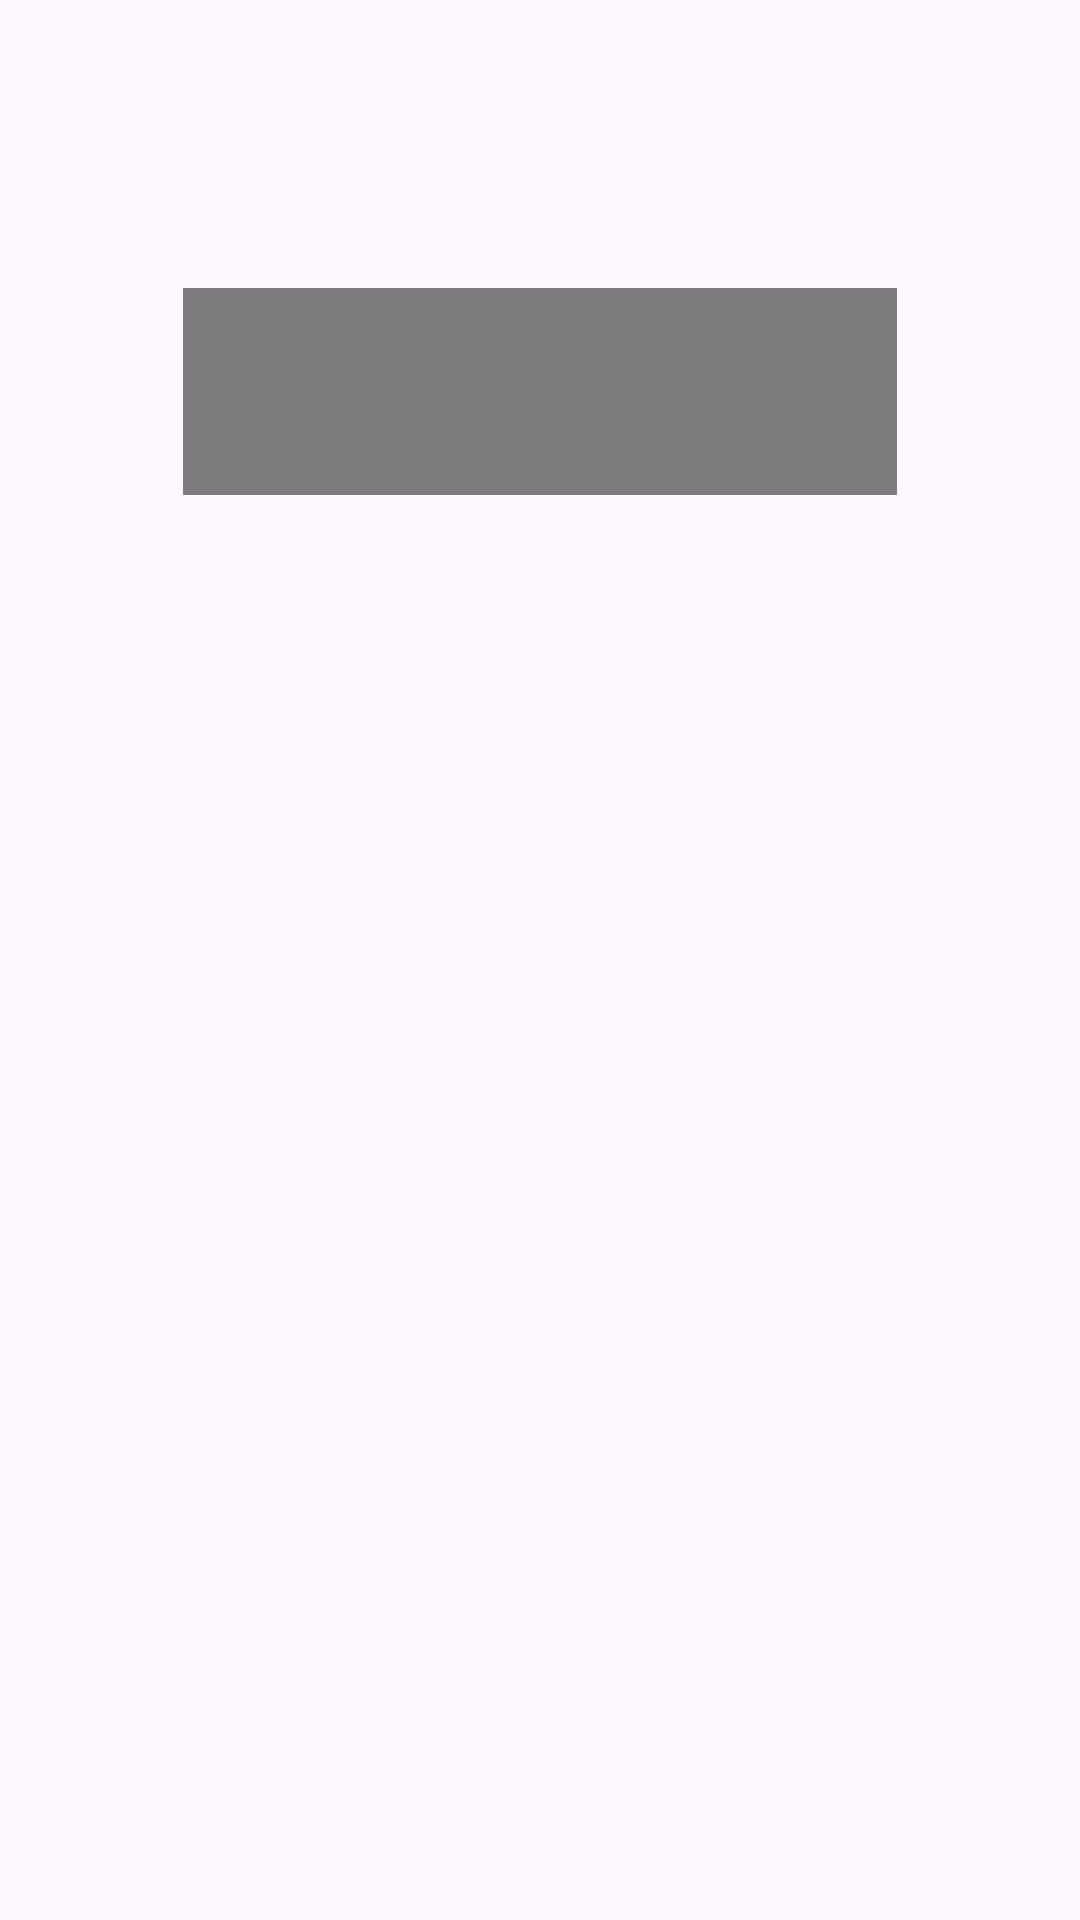

Produce the Android XML layout that renders to this screen, including the resource entries it uses.
<!-- AndroidManifest.xml: application theme Theme.DruggerApplication -->
<!-- res/layout/activity_show_photo.xml -->
<?xml version="1.0" encoding="utf-8"?>
<RelativeLayout xmlns:android="http://schemas.android.com/apk/res/android"
    android:layout_width="match_parent"
    android:layout_height="match_parent">

    <ImageView
        android:id="@+id/showImageView"
        android:layout_width="300dp"
        android:layout_height="300dp"
        android:layout_centerInParent="true"
        android:scaleType="fitCenter" />

    <TextView
        android:id="@+id/detectionText"
        android:layout_width="289dp"
        android:layout_height="69dp"
        android:layout_alignParentStart="true"
        android:layout_alignParentTop="true"
        android:layout_alignParentEnd="true"
        android:layout_marginStart="61dp"
        android:layout_marginTop="96dp"
        android:layout_marginEnd="61dp"
        android:background="#80000000"
        android:padding="16dp"
        android:text=""
        android:textColor="#FFFFFF"
        android:textSize="18sp" />

</RelativeLayout>
<!-- resources referenced by this layout -->
<resources>
  <style name="Theme.DruggerApplication" parent="Base.Theme.DruggerApplication" />
  <style name="Base.Theme.DruggerApplication" parent="Theme.Material3.DayNight.NoActionBar">
          
          
      </style>
</resources>
